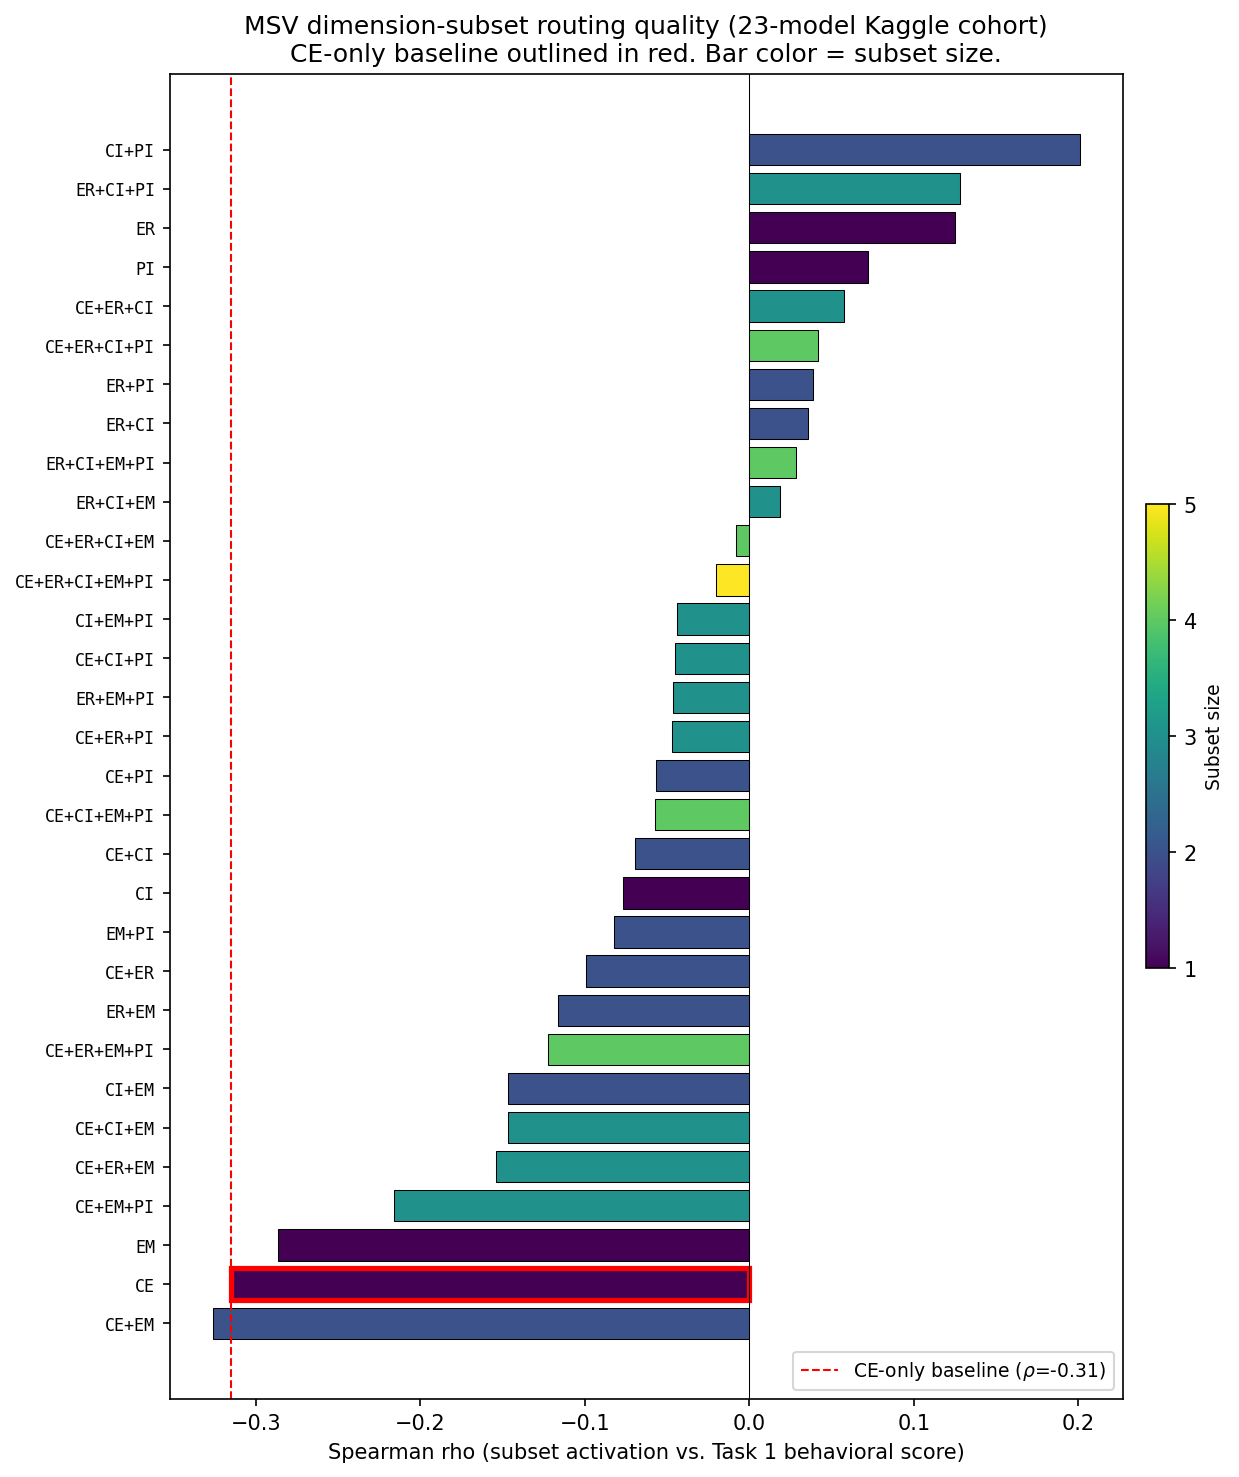

Source data for this figure (header and first rows):
subset, size, spearman_rho, p
CI+PI, 2, 0.2007, 0.3584
ER+CI+PI, 3, 0.128, 0.5605
ER, 1, 0.125, 0.57
PI, 1, 0.0723, 0.743
CE+ER+CI, 3, 0.05762, 0.794
CE+ER+CI+PI, 4, 0.04152, 0.8508
ER+PI, 2, 0.03891, 0.8601
ER+CI, 2, 0.03588, 0.8709
ER+CI+EM+PI, 4, 0.02818, 0.8985
ER+CI+EM, 3, 0.01879, 0.9322
CE+ER+CI+EM, 4, -0.007909, 0.9714
CE+ER+CI+EM+PI, 5, -0.02027, 0.9269
CI+EM+PI, 3, -0.04399, 0.842
CE+CI+PI, 3, -0.04499, 0.8385
ER+EM+PI, 3, -0.04648, 0.8332
CE+ER+PI, 3, -0.04727, 0.8304
CE+PI, 2, -0.0569, 0.7965
CE+CI+EM+PI, 4, -0.05734, 0.795
CE+CI, 2, -0.06977, 0.7518
CI, 1, -0.07681, 0.7276
EM+PI, 2, -0.08257, 0.708
CE+ER, 2, -0.09938, 0.6519
ER+EM, 2, -0.1162, 0.5975
CE+ER+EM+PI, 4, -0.1221, 0.5788
CI+EM, 2, -0.1466, 0.5045
CE+CI+EM, 3, -0.1468, 0.5038
CE+ER+EM, 3, -0.1543, 0.4822
CE+EM+PI, 3, -0.2161, 0.3221
EM, 1, -0.2867, 0.1847
CE, 1, -0.315, 0.1432
CE+EM, 2, -0.3261, 0.1289
